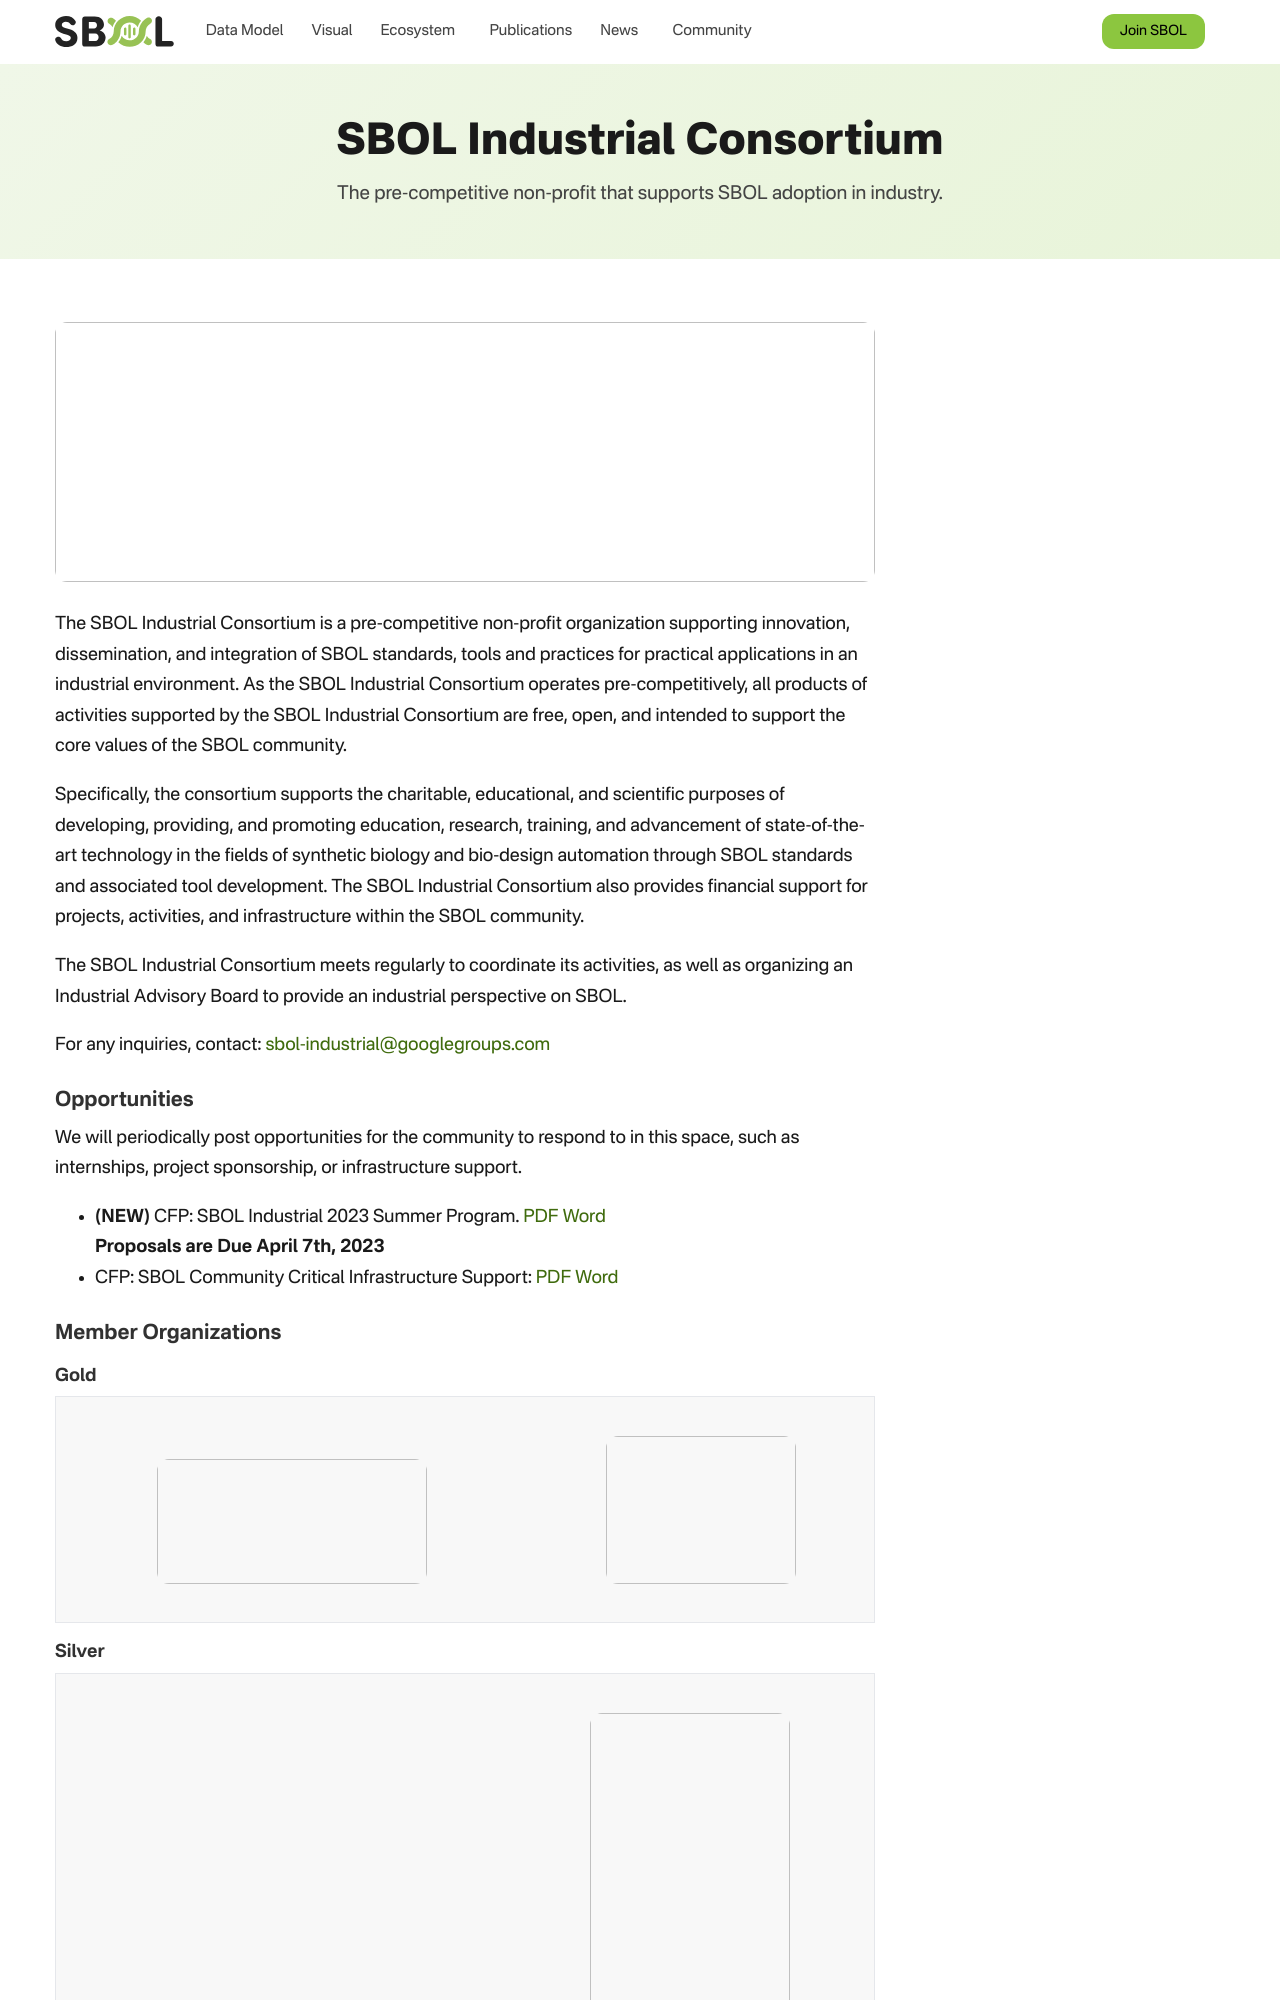

repository: SynBioDex/SbolStandardWebsite · page: sbol-industrial/index.html · generator: jekyll

---
id: 3522
title: SBOL Industrial Consortium
date: 2019-06-19T13:01:40+00:00
author: Vishwesh Kulkarni
layout: page
guid: http://sbolstandard.org/?page_id=3522
---
<figure class="wp-block-image"><img src="http://sbolstandard.org/wp-content/uploads/2019/06/SBOL-industrial-logo.png" alt="" class="wp-image-3546" srcset="https://sbolstandard.org/wp-content/uploads/2019/06/SBOL-industrial-logo.png 910w, https://sbolstandard.org/wp-content/uploads/2019/06/SBOL-industrial-logo-300x102.png 300w, https://sbolstandard.org/wp-content/uploads/2019/06/SBOL-industrial-logo-768x260.png 768w, https://sbolstandard.org/wp-content/uploads/2019/06/SBOL-industrial-logo-624x211.png 624w" sizes="(max-width: 910px) 100vw, 910px" /></figure> 

The SBOL Industrial Consortium is a pre-competitive non-profit organization supporting innovation, dissemination, and integration of SBOL standards, tools and practices for practical applications in an industrial environment. As the SBOL Industrial Consortium operates pre-competitively, all products of activities supported by the SBOL Industrial Consortium are free, open, and intended to support the core values of the SBOL community.

Specifically, the consortium supports the charitable, educational, and scientific purposes of developing, providing, and promoting education, research, training, and advancement of state-of-the-art technology in the fields of synthetic biology and bio-design automation through SBOL standards and associated tool development. The SBOL Industrial Consortium also provides financial support for projects, activities, and infrastructure within the SBOL community. 

The SBOL Industrial Consortium meets regularly to coordinate its activities, as well as organizing an Industrial Advisory Board to provide an industrial perspective on SBOL.

For any inquiries, contact: <sbol-industrial@googlegroups.com> 

## **Opportunities**

We will periodically post opportunities for the community to respond to in this space, such as internships, project sponsorship, or infrastructure support.

  * CFP: SBOL Community Critical Infrastructure Support: [PDF](http://sbolstandard.org/download/cfp-sbol-community-critical-infrastructure-support/?wpdmdl=3625) [Word](http://sbolstandard.org/download/cfp-sbol-community-critical-infrastructure-support-word/?wpdmdl=3626)

## **Member Organizations**

## **Gold**

#<img align="middle" class="wp-image-3527" style="width: 150px;" src="http://sbolstandard.org/wp-content/uploads/2019/06/raytheon.jpeg" alt="" srcset="https://sbolstandard.org/wp-content/uploads/2019/06/raytheon.jpeg 404w, https://sbolstandard.org/wp-content/uploads/2019/06/raytheon-300x93.jpeg 300w" sizes="(max-width: 404px) 100vw, 404px" /> &nbsp;&nbsp;&nbsp;<img align="middle" class="wp-image-3528" style="width: 150px;" src="http://sbolstandard.org/wp-content/uploads/2019/06/doulix.png" alt="" srcset="https://sbolstandard.org/wp-content/uploads/2019/06/doulix.png 340w, https://sbolstandard.org/wp-content/uploads/2019/06/doulix-300x131.png 300w" sizes="(max-width: 340px) 100vw, 340px" />
